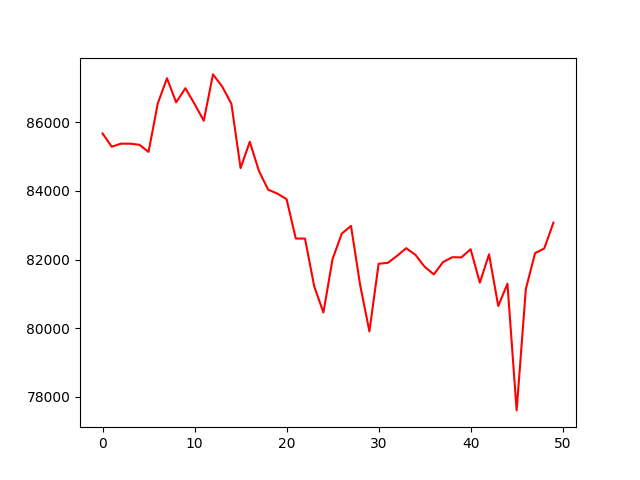

Source data for this figure (header and first rows):
, 0
0, 85679
1, 85292
2, 85380
3, 85380
4, 85349
5, 85140
6, 86552
7, 87288
8, 86586
9, 86997
10, 86539
11, 86049
12, 87401
13, 87048
14, 86547
15, 84667
16, 85435
17, 84581
18, 84037
19, 83925
20, 83761
21, 82613
22, 82611
23, 81222
24, 80455
25, 82019
26, 82757
27, 82982
28, 81246
29, 79904
30, 81878
31, 81904
32, 82107
33, 82333
34, 82137
35, 81790
36, 81567
37, 81927
38, 82067
39, 82065
40, 82301
41, 81325
42, 82153
43, 80645
44, 81296
45, 77600
46, 81140
47, 82186
48, 82324
49, 83078
